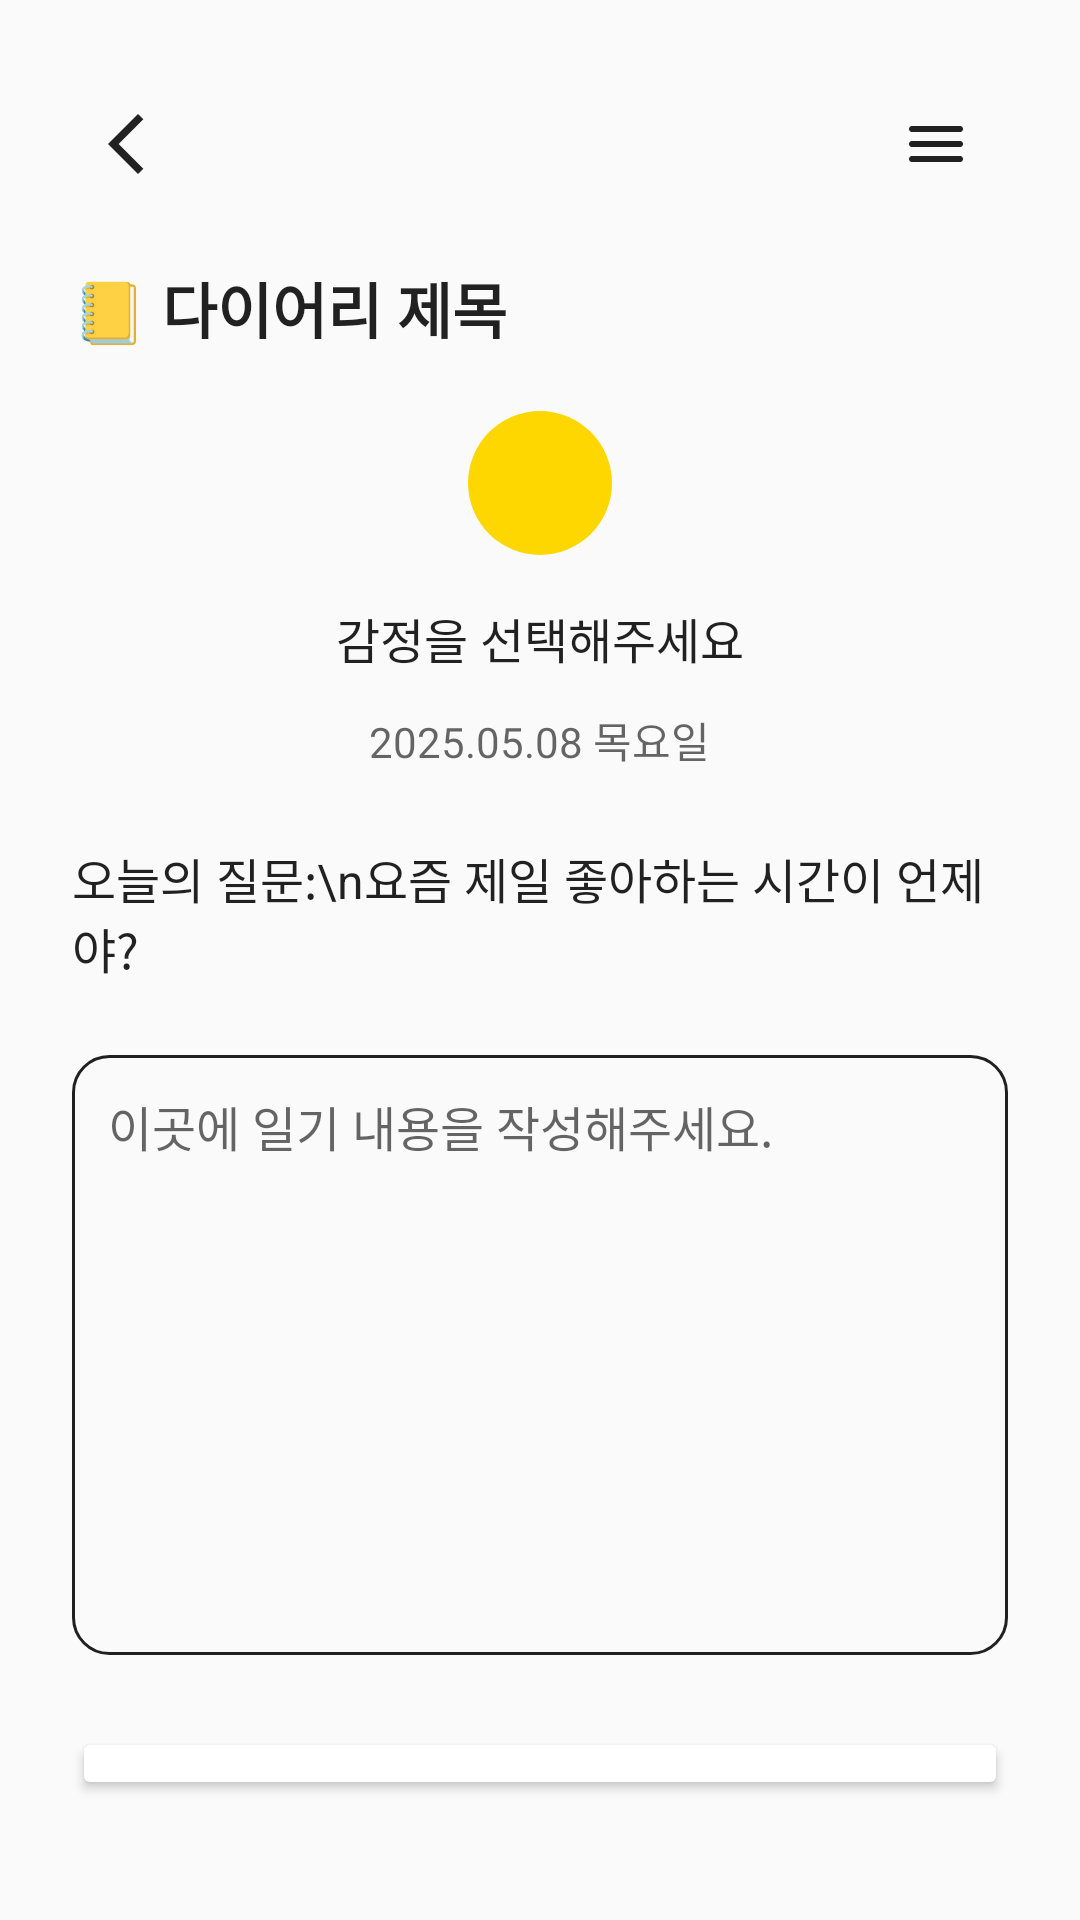

This screen was rendered from an Android layout file. Write that file and the resources it references.
<!-- AndroidManifest.xml: application theme Theme.Dearlog -->
<!-- res/layout/activity_write_diary.xml -->
<?xml version="1.0" encoding="utf-8"?>
<LinearLayout xmlns:android="http://schemas.android.com/apk/res/android"
    xmlns:app="http://schemas.android.com/apk/res-auto"
    android:id="@+id/writeDiaryLayout"
    android:layout_width="match_parent"
    android:layout_height="match_parent"
    android:orientation="vertical"
    android:background="?android:windowBackground"
    android:padding="24dp">

    
    <LinearLayout
        android:layout_width="match_parent"
        android:layout_height="wrap_content"
        android:orientation="horizontal"
        android:gravity="center_vertical"
        android:layout_marginBottom="16dp">

        <ImageButton
            android:id="@+id/btnBack"
            android:layout_width="48dp"
            android:layout_height="48dp"
            android:background="@android:color/transparent"
            android:src="@drawable/ic_arrow_back"
            app:tint="?android:textColorPrimary"
            android:contentDescription="뒤로가기" />

        <View
            android:layout_width="0dp"
            android:layout_height="0dp"
            android:layout_weight="1" />

        <ImageButton
            android:id="@+id/btnMenu"
            android:layout_width="48dp"
            android:layout_height="48dp"
            android:background="@android:color/transparent"
            android:src="@drawable/ic_menu"
            app:tint="?android:textColorPrimary"
            android:contentDescription="메뉴" />
    </LinearLayout>

    
    <TextView
        android:id="@+id/tvDiaryTitle"
        android:layout_width="match_parent"
        android:layout_height="wrap_content"
        android:text="📒 다이어리 제목"
        android:textSize="20sp"
        android:textStyle="bold"
        android:textColor="?android:textColorPrimary"
        android:layout_marginBottom="12dp" />

    
    <LinearLayout
        android:id="@+id/emotionSelector"
        android:layout_width="match_parent"
        android:layout_height="wrap_content"
        android:orientation="vertical"
        android:gravity="center_horizontal"
        android:layout_marginBottom="8dp">


        
        <View
            android:id="@+id/color_circle"
            android:layout_width="48dp"
            android:layout_height="48dp"
            android:layout_marginTop="8dp"
            android:background="@drawable/color_circle_yellow"
            android:contentDescription="감정 선택 버튼" />
    </LinearLayout>

    
    <TextView
        android:id="@+id/tvSelectedEmotion"
        android:layout_width="wrap_content"
        android:layout_height="wrap_content"
        android:text="감정을 선택해주세요"
        android:textSize="16sp"
        android:textColor="?android:textColorPrimary"
        android:layout_gravity="center_horizontal"
        android:layout_marginTop="8dp"
        android:layout_marginBottom="12dp"/>

    
    <TextView
        android:id="@+id/tvDate"
        android:layout_width="wrap_content"
        android:layout_height="wrap_content"
        android:text="2025.05.08 목요일"
        android:textSize="14sp"
        android:textColor="?android:textColorSecondary"
        android:layout_gravity="center_horizontal"
        android:layout_marginBottom="24dp" />

    
    <TextView
        android:id="@+id/tvQuestion"
        android:layout_width="match_parent"
        android:layout_height="wrap_content"
        android:text="오늘의 질문:\n요즘 제일 좋아하는 시간이 언제야?"
        android:textSize="16sp"
        android:textColor="?android:textColorPrimary"
        android:layout_marginBottom="24dp" />

    
    <EditText
        android:id="@+id/etDiaryContent"
        android:layout_width="match_parent"
        android:layout_height="200dp"
        android:hint="이곳에 일기 내용을 작성해주세요."
        android:textSize="16sp"
        android:textColor="?android:textColorPrimary"
        android:textColorHint="?android:textColorSecondary"
        android:background="@drawable/edittext_background"
        android:padding="12dp"
        android:gravity="top"
        android:inputType="textMultiLine"
        android:lines="8" />

    
    <Button
        android:id="@+id/btnFinish"
        android:layout_width="match_parent"
        android:layout_height="wrap_content"
        android:text="작성 완료"
        android:layout_marginTop="24dp"
        android:layout_marginBottom="16dp"
        android:backgroundTint="@color/primary"
        android:textColor="@android:color/white"
        android:textSize="16sp"
        android:padding="12dp" />

</LinearLayout>
<!-- resources referenced by this layout -->
<resources>
  <!-- drawable color_circle_yellow (drawable) -->
  <shape xmlns:android="http://schemas.android.com/apk/res/android"
      android:shape="oval">
      <solid android:color="#FFD700" /> 
  </shape>
  <!-- drawable edittext_background (drawable) -->
  <?xml version="1.0" encoding="utf-8"?>
  <shape xmlns:android="http://schemas.android.com/apk/res/android"
      android:shape="rectangle">
  
      <solid android:color="?android:colorBackground" />
  
      <corners android:radius="12dp" />
  
      <stroke
          android:width="1dp"
          android:color="?android:textColorPrimary" />
  </shape>
  <!-- drawable ic_arrow_back (drawable) -->
  <vector xmlns:android="http://schemas.android.com/apk/res/android"
      android:width="24dp"
      android:height="24dp"
      android:viewportWidth="24"
      android:viewportHeight="24">
      <path
          android:fillColor="#000000"
          android:pathData="M10,22 L0,12 L10,2 L11.775,3.775 L3.55,12 L11.775,20.225 L10,22 Z"/>
  </vector>
  <!-- drawable ic_menu (drawable) -->
  <vector xmlns:android="http://schemas.android.com/apk/res/android"
      android:width="24dp"
      android:height="24dp"
      android:viewportWidth="24"
      android:viewportHeight="24">
      <path
          android:fillColor="#000000"
          android:pathData="M4,18C3.7167,18 3.4793,17.904 3.288,17.712C3.0967,17.52 3.0007,17.2827 3,17C2.9993,16.7173 3.0953,16.48 3.288,16.288C3.4807,16.096 3.718,16 4,16H20C20.2833,16 20.521,16.096 20.713,16.288C20.905,16.48 21.0007,16.7173 21,17C20.9993,17.2827 20.9033,17.5203 20.712,17.713C20.5207,17.9057 20.2833,18.0013 20,18H4ZM4,13C3.7167,13 3.4793,12.904 3.288,12.712C3.0967,12.52 3.0007,12.2827 3,12C2.9993,11.7173 3.0953,11.48 3.288,11.288C3.4807,11.096 3.718,11 4,11H20C20.2833,11 20.521,11.096 20.713,11.288C20.905,11.48 21.0007,11.7173 21,12C20.9993,12.2827 20.9033,12.5203 20.712,12.713C20.5207,12.9057 20.2833,13.0013 20,13H4ZM4,8C3.7167,8 3.4793,7.904 3.288,7.712C3.0967,7.52 3.0007,7.2827 3,7C2.9993,6.7173 3.0953,6.48 3.288,6.288C3.4807,6.096 3.718,6 4,6H20C20.2833,6 20.521,6.096 20.713,6.288C20.905,6.48 21.0007,6.7173 21,7C20.9993,7.2827 20.9033,7.5203 20.712,7.713C20.5207,7.9057 20.2833,8.0013 20,8H4Z"/>
  </vector>
  <style name="Theme.Dearlog" parent="Base.Theme.Dearlog" />
  <style name="Base.Theme.Dearlog" parent="Theme.AppCompat.Light">
          
          
      </style>
</resources>
